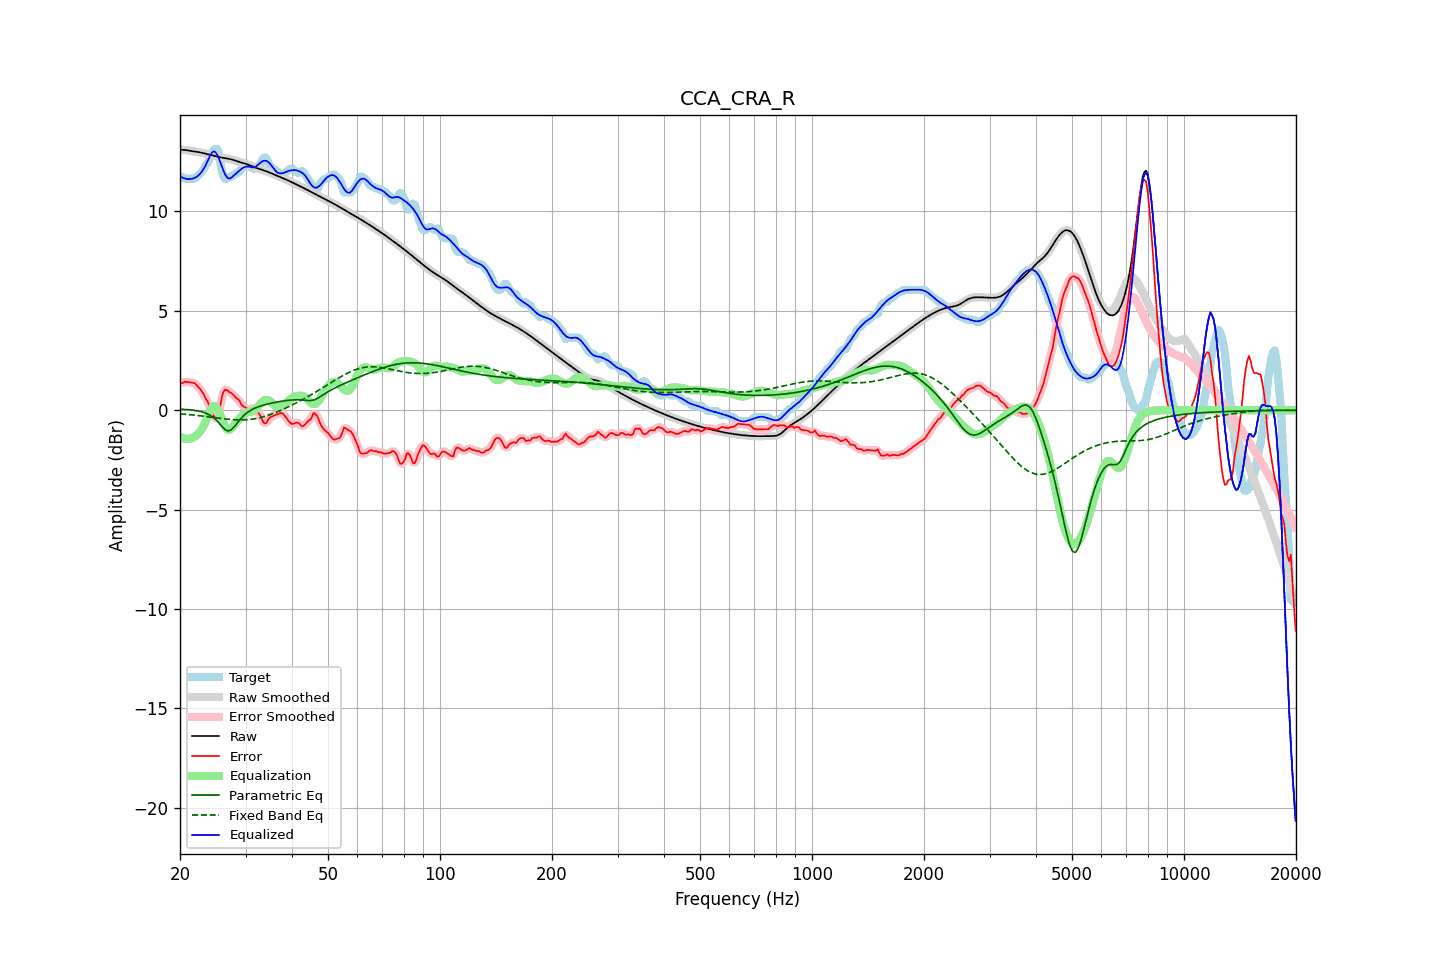

The data file committed next to this chart (first rows):
frequency, raw, error, smoothed, error_smoothed, equalization, parametric_eq, fixed_band_eq, equalized_raw, equalized_smoothed, target
20.00, 13.11, 1.39, 13.11, 1.36, -1.34, 0.05, -0.18, 11.77, 11.77, 11.72
20.20, 13.10, 1.35, 13.10, 1.39, -1.38, 0.05, -0.19, 11.72, 11.72, 11.75
20.40, 13.10, 1.38, 13.10, 1.40, -1.41, 0.05, -0.19, 11.69, 11.69, 11.72
20.61, 13.09, 1.44, 13.09, 1.41, -1.43, 0.04, -0.20, 11.66, 11.66, 11.65
20.81, 13.08, 1.43, 13.08, 1.43, -1.44, 0.04, -0.21, 11.64, 11.64, 11.65
21.02, 13.07, 1.42, 13.07, 1.42, -1.44, 0.03, -0.22, 11.63, 11.63, 11.65
21.23, 13.05, 1.40, 13.05, 1.40, -1.43, 0.02, -0.22, 11.63, 11.63, 11.65
21.44, 13.04, 1.39, 13.04, 1.40, -1.40, 0.01, -0.23, 11.64, 11.64, 11.65
21.66, 13.03, 1.38, 13.03, 1.38, -1.37, 0.01, -0.24, 11.65, 11.65, 11.65
21.87, 13.02, 1.37, 13.02, 1.35, -1.33, -0.01, -0.25, 11.68, 11.68, 11.65
22.09, 13.00, 1.29, 13.00, 1.29, -1.28, -0.02, -0.26, 11.73, 11.73, 11.72
22.31, 12.99, 1.20, 12.99, 1.21, -1.21, -0.03, -0.27, 11.79, 11.78, 11.79
22.54, 12.98, 1.11, 12.98, 1.12, -1.12, -0.05, -0.28, 11.86, 11.86, 11.86
22.76, 12.96, 1.02, 12.96, 1.02, -1.02, -0.07, -0.28, 11.94, 11.94, 11.94
22.99, 12.94, 0.90, 12.94, 0.89, -0.89, -0.09, -0.29, 12.05, 12.05, 12.05
23.22, 12.92, 0.76, 12.92, 0.76, -0.74, -0.12, -0.30, 12.18, 12.18, 12.16
23.45, 12.90, 0.58, 12.90, 0.61, -0.57, -0.15, -0.31, 12.33, 12.33, 12.32
23.69, 12.88, 0.47, 12.88, 0.45, -0.38, -0.18, -0.32, 12.50, 12.50, 12.41
23.92, 12.86, 0.29, 12.86, 0.25, -0.18, -0.22, -0.33, 12.69, 12.69, 12.58
24.16, 12.84, 0.03, 12.84, 0.05, 0.01, -0.27, -0.35, 12.85, 12.85, 12.81
24.40, 12.82, -0.17, 12.82, -0.15, 0.15, -0.32, -0.36, 12.97, 12.97, 12.99
24.65, 12.80, -0.29, 12.80, -0.30, 0.22, -0.39, -0.37, 13.02, 13.02, 13.09
24.89, 12.78, -0.37, 12.78, -0.39, 0.20, -0.46, -0.38, 12.98, 12.98, 13.15
25.14, 12.76, -0.39, 12.76, -0.37, 0.11, -0.54, -0.39, 12.87, 12.87, 13.15
25.39, 12.74, -0.25, 12.74, -0.16, -0.04, -0.62, -0.40, 12.70, 12.70, 12.99
25.65, 12.73, 0.17, 12.73, 0.19, -0.23, -0.72, -0.41, 12.50, 12.50, 12.55
25.91, 12.71, 0.67, 12.71, 0.59, -0.44, -0.81, -0.42, 12.27, 12.27, 12.04
26.16, 12.69, 0.92, 12.69, 0.90, -0.64, -0.89, -0.43, 12.06, 12.06, 11.77
26.43, 12.68, 1.03, 12.68, 1.03, -0.81, -0.97, -0.44, 11.87, 11.87, 11.65
26.69, 12.67, 1.02, 12.67, 1.02, -0.93, -1.01, -0.44, 11.74, 11.74, 11.65
26.96, 12.65, 0.96, 12.65, 0.97, -0.99, -1.04, -0.45, 11.67, 11.67, 11.69
27.23, 12.64, 0.89, 12.64, 0.91, -0.98, -1.02, -0.46, 11.66, 11.66, 11.75
27.50, 12.62, 0.86, 12.62, 0.85, -0.91, -0.98, -0.47, 11.70, 11.70, 11.75
27.77, 12.59, 0.79, 12.59, 0.78, -0.82, -0.90, -0.47, 11.77, 11.77, 11.81
28.05, 12.57, 0.70, 12.57, 0.70, -0.72, -0.81, -0.48, 11.85, 11.85, 11.86
28.33, 12.54, 0.60, 12.54, 0.63, -0.62, -0.71, -0.48, 11.92, 11.92, 11.93
28.62, 12.51, 0.56, 12.51, 0.55, -0.52, -0.60, -0.49, 11.99, 11.99, 11.95
28.90, 12.49, 0.48, 12.49, 0.45, -0.43, -0.50, -0.49, 12.06, 12.06, 12.00
29.19, 12.46, 0.32, 12.46, 0.34, -0.34, -0.41, -0.49, 12.13, 12.13, 12.15
29.48, 12.44, 0.22, 12.44, 0.24, -0.26, -0.32, -0.49, 12.18, 12.18, 12.22
29.78, 12.42, 0.17, 12.42, 0.16, -0.19, -0.24, -0.48, 12.23, 12.23, 12.25
30.08, 12.39, 0.13, 12.39, 0.10, -0.14, -0.17, -0.48, 12.25, 12.25, 12.27
30.38, 12.37, 0.04, 12.37, 0.06, -0.11, -0.11, -0.48, 12.26, 12.26, 12.33
30.68, 12.34, 0.03, 12.34, 0.05, -0.09, -0.05, -0.47, 12.25, 12.25, 12.31
30.99, 12.30, 0.07, 12.31, 0.06, -0.08, -0.00, -0.46, 12.23, 12.23, 12.23
31.30, 12.27, 0.10, 12.27, 0.09, -0.06, 0.04, -0.45, 12.21, 12.21, 12.17
31.61, 12.24, 0.09, 12.24, 0.08, -0.02, 0.08, -0.44, 12.22, 12.22, 12.15
31.93, 12.21, 0.03, 12.21, 0.03, 0.04, 0.12, -0.42, 12.25, 12.25, 12.18
32.24, 12.18, -0.06, 12.18, -0.05, 0.13, 0.15, -0.41, 12.31, 12.31, 12.24
32.57, 12.15, -0.15, 12.15, -0.16, 0.23, 0.18, -0.39, 12.38, 12.38, 12.31
32.89, 12.13, -0.27, 12.12, -0.30, 0.32, 0.21, -0.37, 12.45, 12.45, 12.40
33.22, 12.10, -0.46, 12.10, -0.46, 0.41, 0.24, -0.35, 12.51, 12.51, 12.56
33.55, 12.07, -0.62, 12.07, -0.60, 0.47, 0.26, -0.33, 12.55, 12.55, 12.69
33.89, 12.04, -0.67, 12.04, -0.65, 0.51, 0.28, -0.30, 12.56, 12.55, 12.71
34.23, 12.01, -0.62, 12.01, -0.59, 0.52, 0.30, -0.28, 12.53, 12.53, 12.63
34.57, 11.98, -0.45, 11.98, -0.49, 0.50, 0.32, -0.25, 12.48, 12.48, 12.43
34.92, 11.95, -0.36, 11.95, -0.38, 0.45, 0.34, -0.22, 12.40, 12.40, 12.31
35.27, 11.91, -0.32, 11.91, -0.31, 0.38, 0.36, -0.19, 12.30, 12.30, 12.24
35.62, 11.88, -0.29, 11.88, -0.28, 0.31, 0.38, -0.16, 12.19, 12.19, 12.17
35.97, 11.85, -0.25, 11.85, -0.25, 0.24, 0.39, -0.13, 12.08, 12.08, 12.10
... 635 more rows
